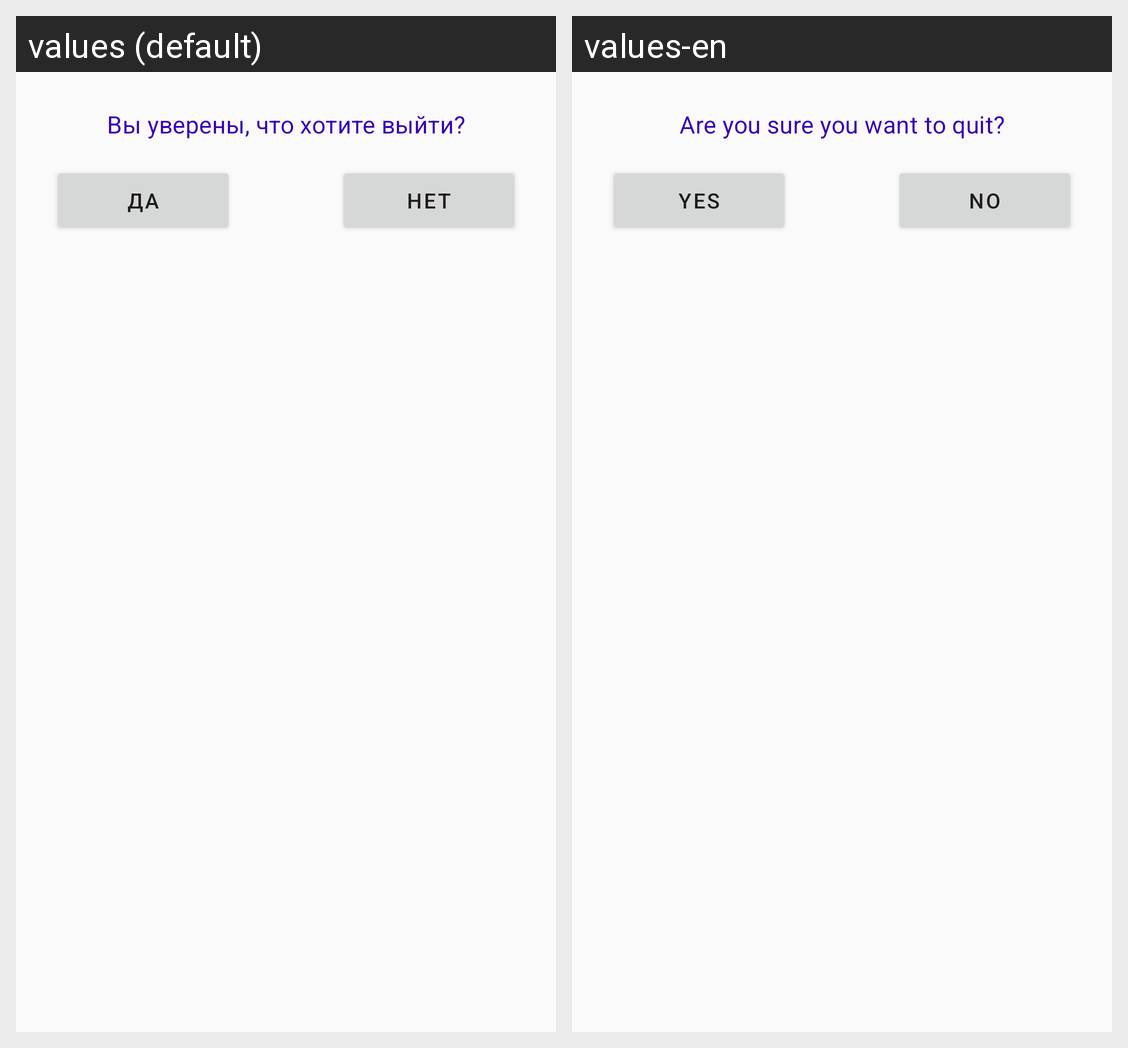

Locale-by-locale string values for the Android screen shown in this grid:
Android screen res/layout/custom_dialog.xml rendered under 2 locales, left to right: values (default), values-en. Device: Nexus 5 (rendered at 1080×1920; each locale shown at half size, 540×960, under a caption strip naming it); theme AppTheme.
Strings drawn on this screen, with the default value and each locale's value (text and hints the layout hard-codes, and strings that could not be matched under every locale, appear in the picture but are not listed):

exit_dialog_question
  values: Вы уверены, что хотите выйти?
  values-en: Are you sure you want to quit?

ok_custom_dialog_button
  values: Да
  values-en: Yes

cancel_custom_dialog_button
  values: Нет
  values-en: No
